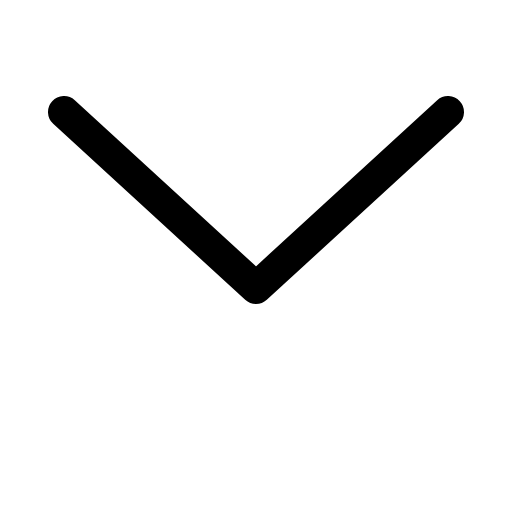
t = 0.00 s
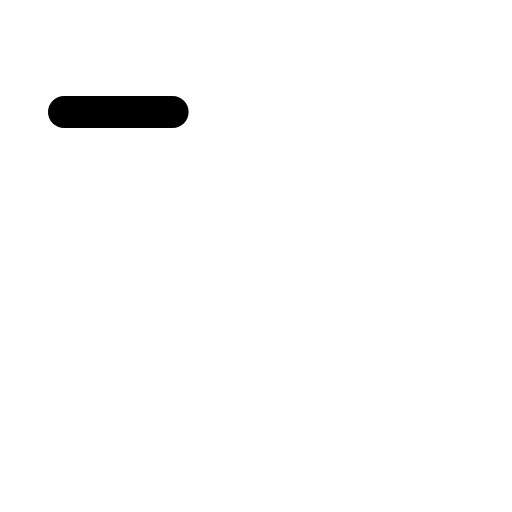
t = 0.30 s
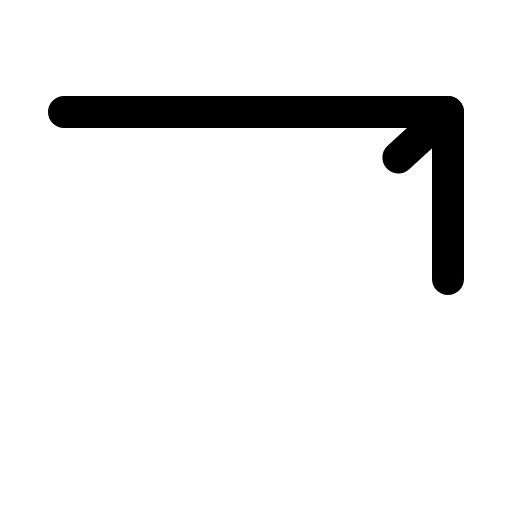
t = 0.68 s
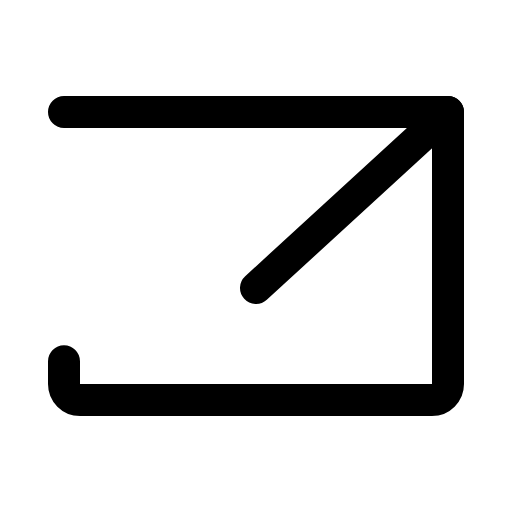
t = 1.05 s
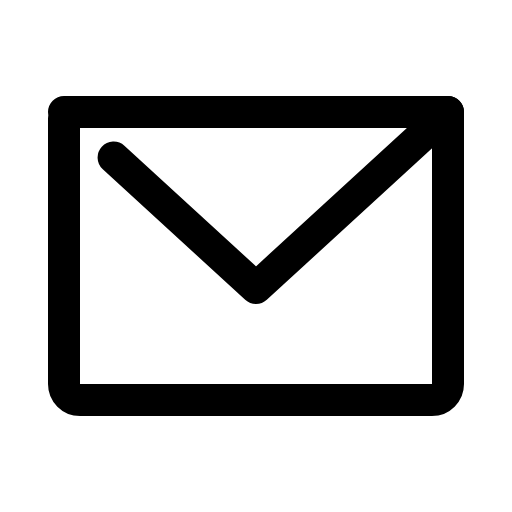
t = 1.43 s
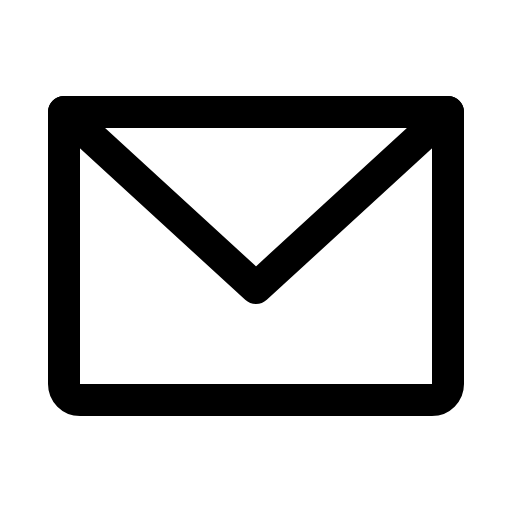
t = 1.80 s

The animated SVG that drew these frames (rendered in a browser with its animation timeline set to each time). Animation: 1 CSS @keyframes rule; one cycle of 1.80 s.

<svg xmlns="http://www.w3.org/2000/svg" viewBox="0 0 256 256">
  <style>
    .draw-line {
      stroke-dasharray: 1;
      stroke-dashoffset: 0;
    }
    svg:hover .draw-line {
      animation: phosphor-draw-in 1.5s ease-in-out forwards;
    }
    @keyframes phosphor-draw-in {
      from { stroke-dashoffset: 1; }
      to { stroke-dashoffset: 0; }
    }
  </style><rect width="256" height="256" fill="none"/><path d="M32,56H224a0,0,0,0,1,0,0V192a8,8,0,0,1-8,8H40a8,8,0,0,1-8-8V56A0,0,0,0,1,32,56Z" fill="none" stroke="currentColor" stroke-linecap="round" stroke-linejoin="round" stroke-width="16" class="draw-line" pathLength="1" style="animation-delay: 0s"/><polyline points="224 56 128 144 32 56" fill="none" stroke="currentColor" stroke-linecap="round" stroke-linejoin="round" stroke-width="16" class="draw-line" pathLength="1" style="animation-delay: 0.3s"/></svg>
